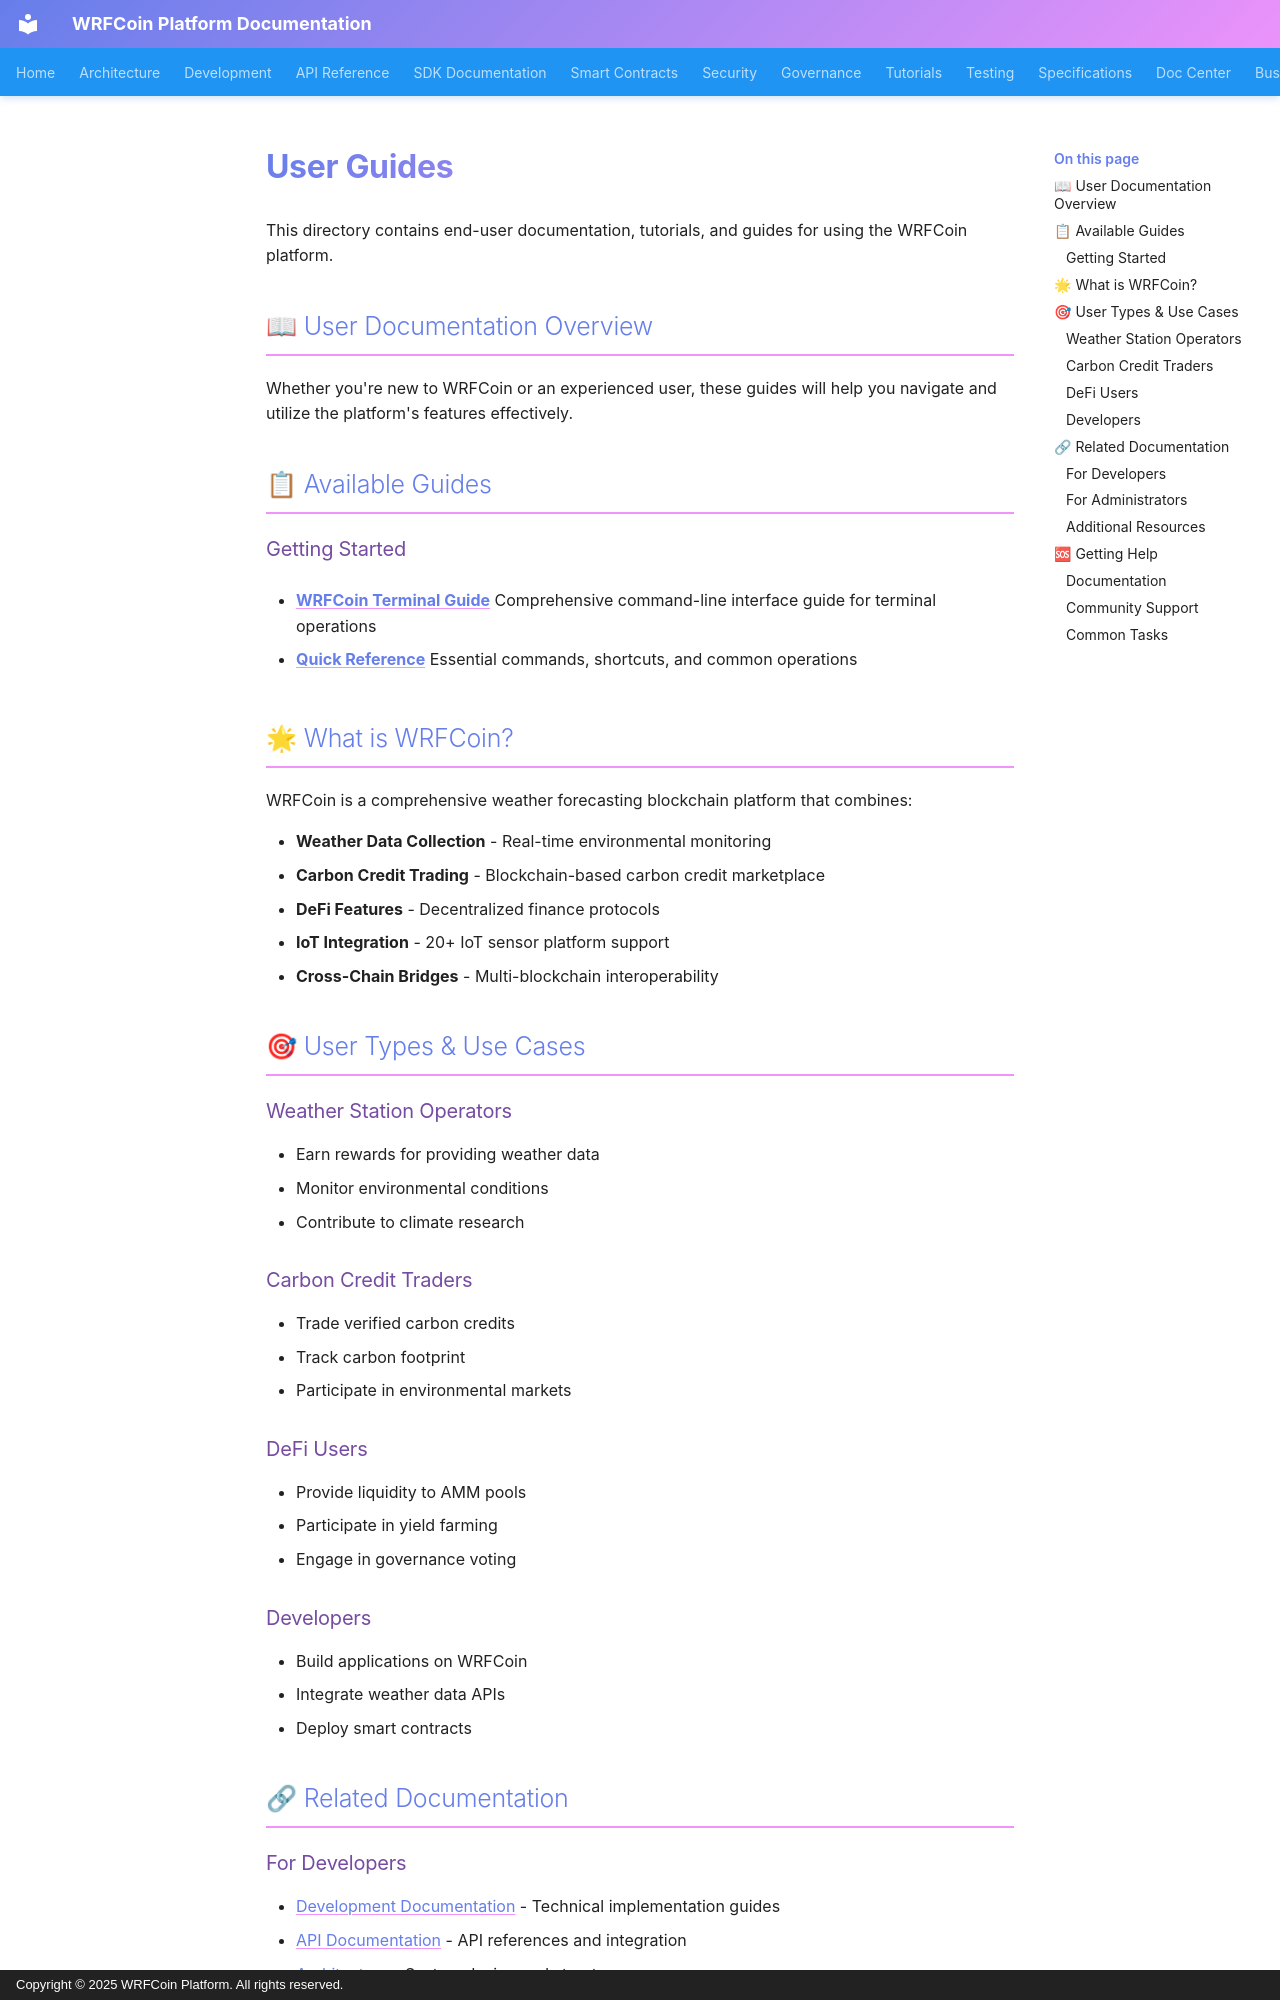

repository: wrfcoin/core4 · page: user-guides/index.html · generator: mkdocs · copyright: Copyright © 2025 WRFCoin Platform. All rights reserved.

# User Guides

This directory contains end-user documentation, tutorials, and guides for using the WRFCoin
platform.

## 📖 User Documentation Overview

Whether you're new to WRFCoin or an experienced user, these guides will help you navigate and
utilize the platform's features effectively.

## 📋 Available Guides

### Getting Started

- **[WRFCoin Terminal Guide](./WRFCOIN_TERMINAL_GUIDE.md)** Comprehensive command-line interface
  guide for terminal operations

- **[Quick Reference](./QUICK_REFERENCE.md)** Essential commands, shortcuts, and common operations

## 🌟 What is WRFCoin?

WRFCoin is a comprehensive weather forecasting blockchain platform that combines:

- **Weather Data Collection** - Real-time environmental monitoring
- **Carbon Credit Trading** - Blockchain-based carbon credit marketplace
- **DeFi Features** - Decentralized finance protocols
- **IoT Integration** - 20+ IoT sensor platform support
- **Cross-Chain Bridges** - Multi-blockchain interoperability

## 🎯 User Types & Use Cases

### Weather Station Operators

- Earn rewards for providing weather data
- Monitor environmental conditions
- Contribute to climate research

### Carbon Credit Traders

- Trade verified carbon credits
- Track carbon footprint
- Participate in environmental markets

### DeFi Users

- Provide liquidity to AMM pools
- Participate in yield farming
- Engage in governance voting

### Developers

- Build applications on WRFCoin
- Integrate weather data APIs
- Deploy smart contracts

## 🔗 Related Documentation

### For Developers

- [Development Documentation](../development/) - Technical implementation guides
- [API Documentation](../api/) - API references and integration
- [Architecture](../architecture/) - System design and structure

### For Administrators

- [Security Documentation](../security/) - Security protocols and best practices
- [Specifications](../specifications/) - Technical specifications and standards
